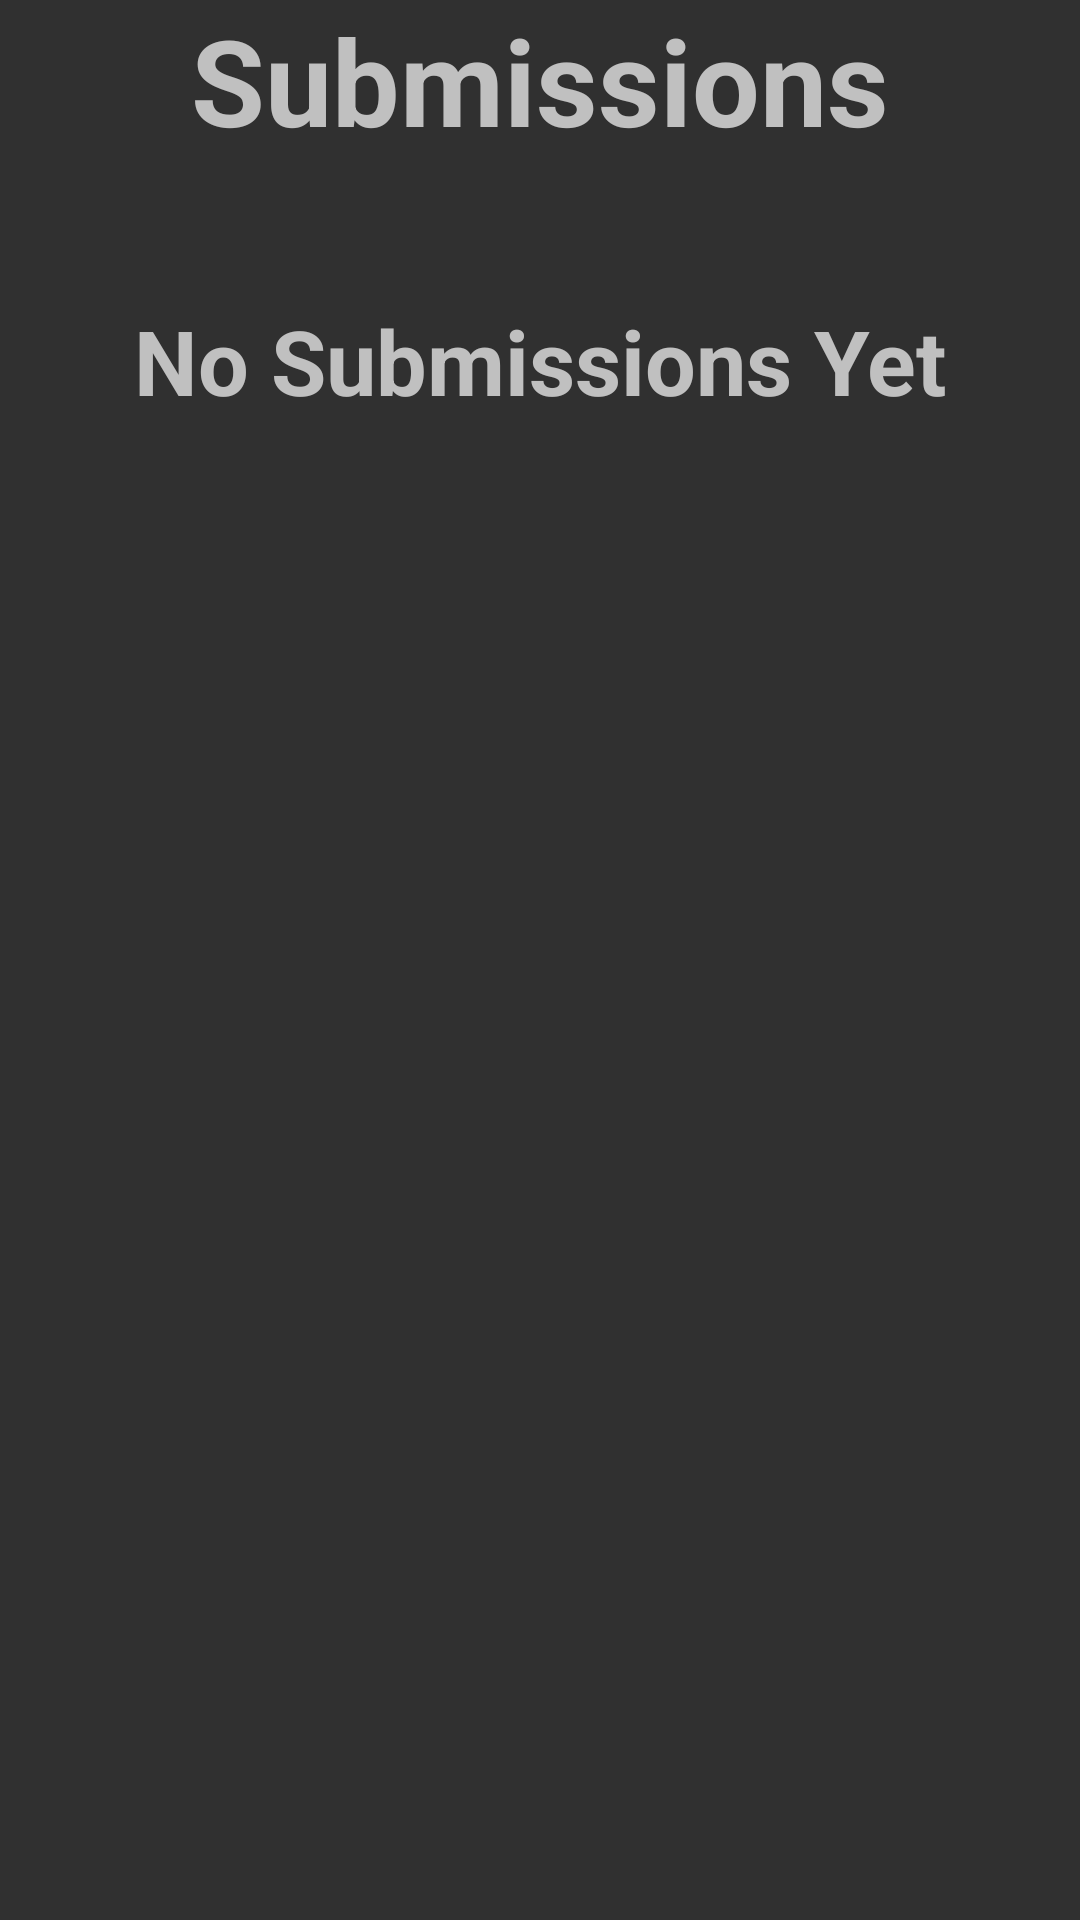

Layout XML and referenced resources for this Android screen:
<!-- AndroidManifest.xml: application theme Theme.Design.NoActionBar -->
<!-- res/layout/activity_indust_submission.xml -->
<?xml version="1.0" encoding="utf-8"?>
<androidx.constraintlayout.widget.ConstraintLayout xmlns:android="http://schemas.android.com/apk/res/android"
    xmlns:app="http://schemas.android.com/apk/res-auto"
    xmlns:tools="http://schemas.android.com/tools"
    android:layout_width="match_parent"
    android:layout_height="match_parent"
    tools:context=".submission.indust_submission">


    <TextView
        android:layout_width="wrap_content"
        android:layout_height="wrap_content"
        android:text="Submissions"
        android:textColor="#c0c0c0"
        android:textSize="40sp"
        android:textStyle="bold"
        app:layout_constraintEnd_toEndOf="parent"
        app:layout_constraintStart_toStartOf="parent"
        app:layout_constraintTop_toTopOf="parent" />

    <TextView
        android:id="@+id/ns"
        android:layout_width="wrap_content"
        android:layout_height="wrap_content"
        android:text="No Submissions Yet"
        android:textColor="#c0c0c0"
        android:textSize="30sp"
        android:textStyle="bold"
        android:layout_marginTop="100dp"
        app:layout_constraintEnd_toEndOf="parent"
        app:layout_constraintStart_toStartOf="parent"
        app:layout_constraintTop_toTopOf="parent" />


    <androidx.recyclerview.widget.RecyclerView
        android:id="@+id/suview"
        android:layout_width="match_parent"
        android:layout_height="wrap_content"
        app:layout_constraintBottom_toBottomOf="parent"
        app:layout_constraintTop_toTopOf="parent" />

</androidx.constraintlayout.widget.ConstraintLayout>
<!-- resources referenced by this layout -->
<resources>

</resources>
